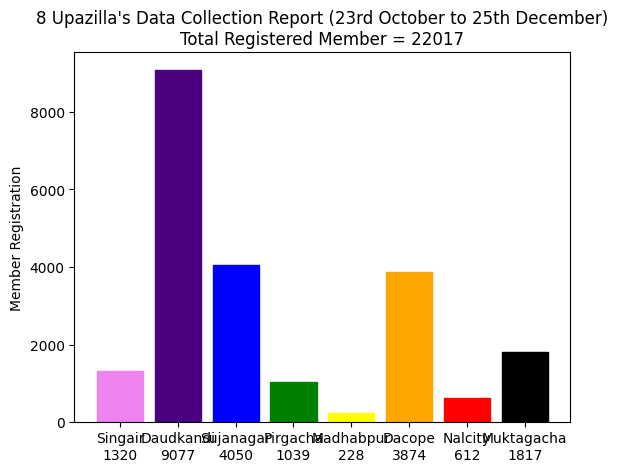

Here is the Python script that generated this plot:
# essentials libraries
import matplotlib.pyplot as plt
plt.rcdefaults()
import numpy as np
import matplotlib.pyplot as plt

# khana count of 8 upazillas
member_count = [
    1320,
    9077,
    4050,
    1039,
    228,
    3874,
    612,
    1817
]

total_registered_member = member_count[0] + member_count[1] + member_count [2] + member_count [3] + member_count [4] + member_count [5] + member_count [6] + member_count [7]

# 8 upazillas list
upazillas = (
    'Singair' + "\n" + str(member_count[0]),
    'Daudkandi' + "\n" + str(member_count[1]),
    'Sujanagar' + "\n" + str(member_count[2]),
    'Pirgacha' + "\n" + str(member_count[3]),
    'Madhabpur' + "\n" + str(member_count[4]),
    'Dacope' + "\n" + str(member_count[5]),
    'Nalcity' + "\n" + str(member_count[6]),
    'Muktagacha' + "\n" + str(member_count[7])
    )
y_pos = np.arange(len(upazillas))

bar_lists = plt.bar(y_pos, member_count)

# set individual colors for individual upazillas
# Singair upazilla -> violet
bar_lists[0].set_color('#EE82EE')
# bar_lists[0].label('Zahid')

# Daudkandi upazilla -> Indigo
bar_lists[1].set_color('#4b0082')

# Sujanagar Upazilla -> blue
bar_lists[2].set_color('#0000ff')

# Pirgacha upazilla -> green
bar_lists[3].set_color('#008000')

# Madhabpur upazilla -> yellow
bar_lists[4].set_color('#ffff00')

# Dacope upazilla -> orange
bar_lists[5].set_color('#ffa500')

# Nalcity upazilla -> red
bar_lists[6].set_color('#ff0000')

# Muktagacha upazilla -> black
bar_lists[7].set_color('#000000')

plt.xticks(y_pos, upazillas)

# labels
plt.ylabel('Member Registration')
plt.title('8 Upazilla\'s Data Collection Report (23rd October to 25th December)' + "\n" + "Total Registered Member = " + str(total_registered_member))
# plt.title('8 Upazilla\'s Data Collection Report 24th November')


plt.show()
